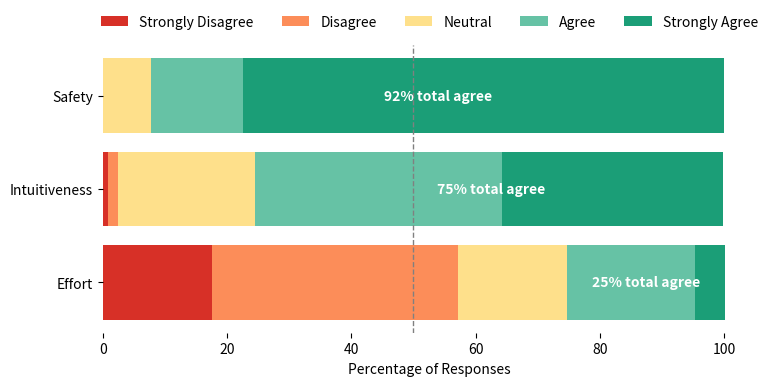

Recreate this plot in Python.
import matplotlib.pyplot as plt
import numpy as np

# Data
questions = ['Effort', 'Intuitiveness', 'Safety']

# Number of responses for each question on a 5-point Likert scale
responses = np.array([
    [11, 25, 11, 13, 3],   # Q1 (Effort)
    [1, 2, 26, 47, 42],    # Q2 (Intuitiveness)
    [0., 0., 9, 17, 89],   # Q3 (Safety)
])

# Scale responses to percentages
responses = np.round((responses / responses.sum(axis=1, keepdims=True)) * 100, 1)

# Likert scale labels and colors (with greenish agree tones)
likert_points = ['Strongly Disagree', 'Disagree', 'Neutral', 'Agree', 'Strongly Agree']
colors = ['#d73027', '#fc8d59', '#fee08b', '#66c2a5', '#1b9e77']

# Setup
fig, ax = plt.subplots(figsize=(8, 4))
bottom = np.zeros(len(questions))

# Plot stacked bars
for i in range(responses.shape[1]):
    ax.barh(questions, responses[:, i], left=bottom, color=colors[i], label=likert_points[i])
    bottom += responses[:, i]

ax.axvline(50, color='gray', linestyle='--', linewidth=1)

# Add combined % of Agree + Strongly Agree inside the bars (rounded to int)
for i, (agree, strongly_agree) in enumerate(responses[:, 3:5]):
    total_agree = int(round(agree + strongly_agree))
    left_position = 100 - total_agree / 2
    ax.text(left_position, i, '{}% total agree'.format(total_agree), va='center', ha='center', color='white', weight='bold')

# Format plot
ax.set_xlabel('Percentage of Responses')

# Remove the frame (spines)
for spine in ax.spines.values():
    spine.set_visible(False)

# Remove title
ax.set_title('')

# Legend above the plot
ax.legend(bbox_to_anchor=(0.5, 1.15), loc='upper center', ncol=len(likert_points), frameon=False)

plt.tight_layout()
plt.show()
